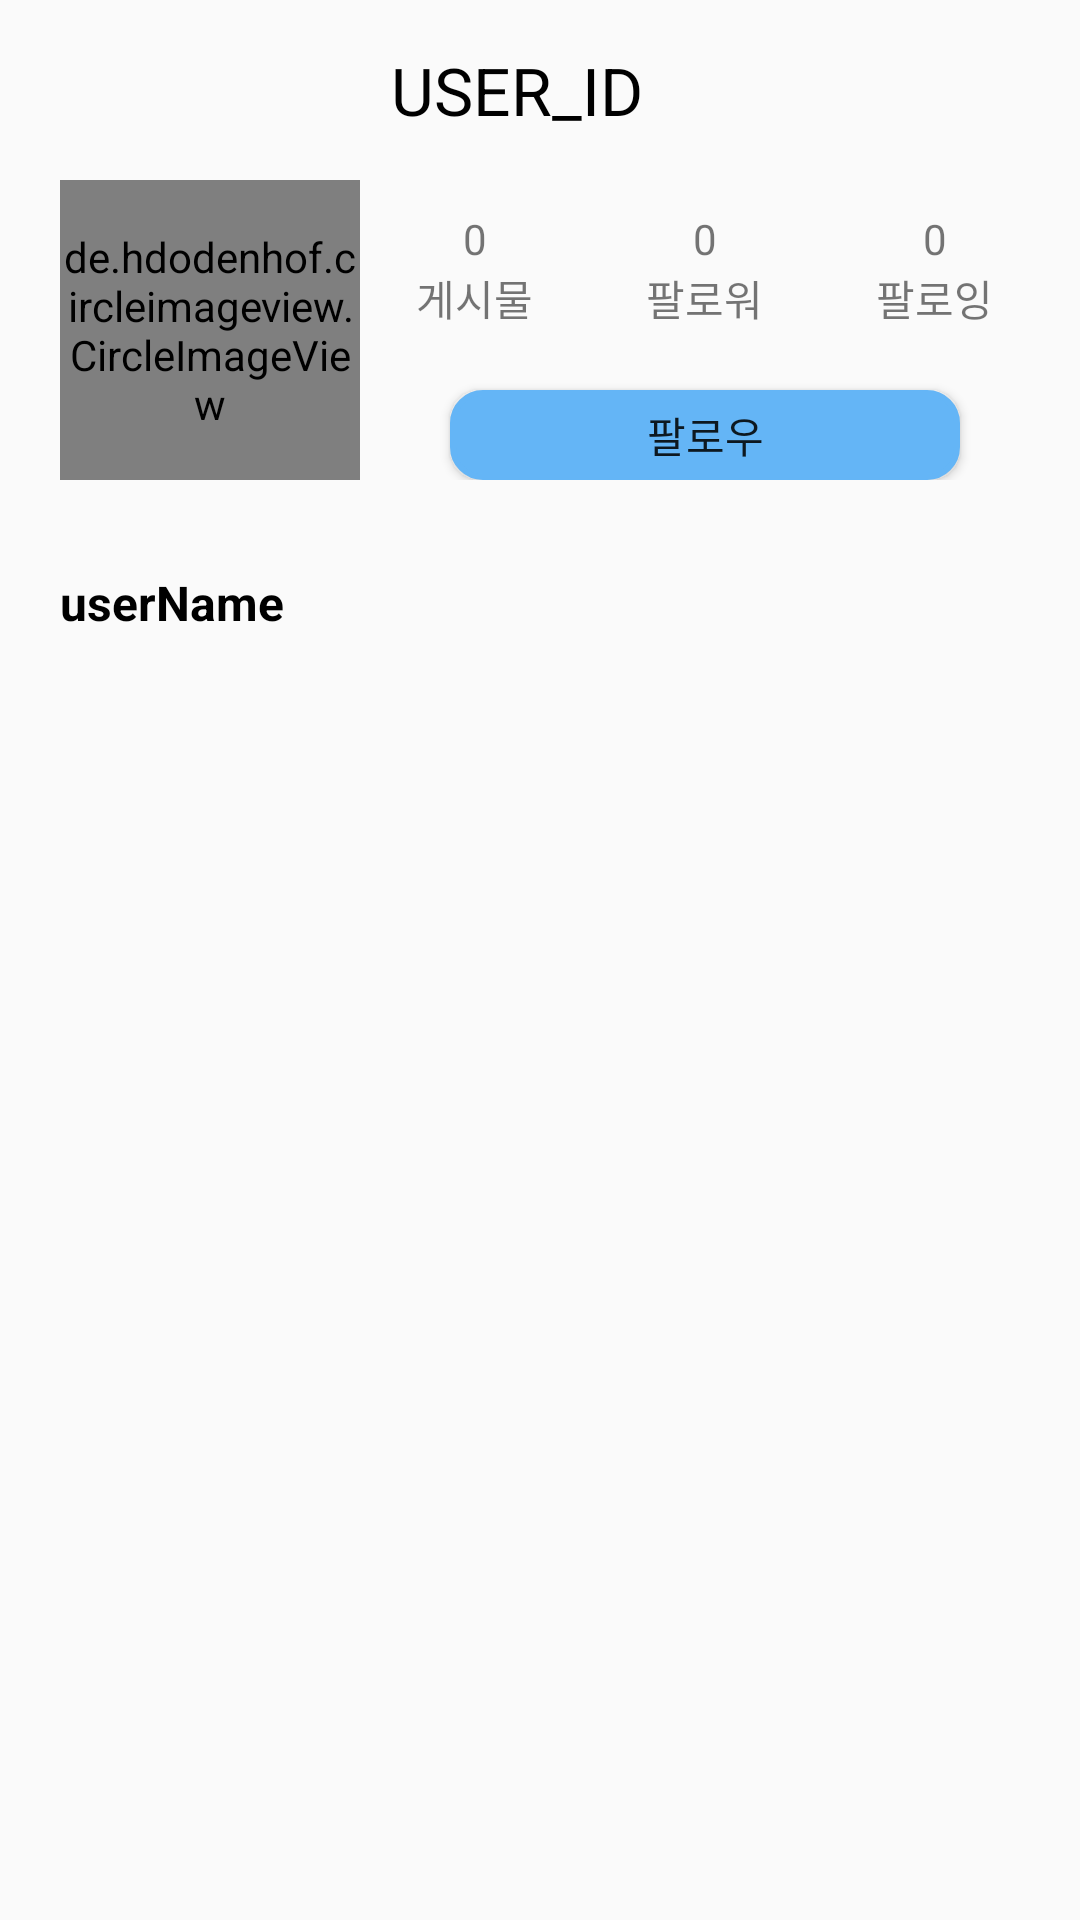

The Android layout XML behind this screen, and the referenced resources:
<!-- AndroidManifest.xml: application theme Theme.AppCompat.Light.NoActionBar -->
<!-- res/layout/frag_user_info.xml -->
<?xml version="1.0" encoding="utf-8"?>
<LinearLayout xmlns:android="http://schemas.android.com/apk/res/android"
    xmlns:app="http://schemas.android.com/apk/res-auto"
    xmlns:tools="http://schemas.android.com/tools"
    android:layout_width="match_parent"
    android:layout_height="match_parent"
    android:layout_marginBottom="10dp"
    android:orientation="vertical">

    <LinearLayout
        android:layout_width="match_parent"
        android:layout_height="wrap_content"
        android:layout_marginTop="10dp"
        android:orientation="horizontal">

        <ImageView
            android:id="@+id/iv_btn_back_userInfo"
            android:layout_width="40dp"
            android:layout_height="40dp"
            android:layout_marginLeft="5dp"
            app:srcCompat="@drawable/back" />

        <TextView
            android:id="@+id/tv_userInfo_id"
            android:layout_width="wrap_content"
            android:layout_height="wrap_content"
            android:layout_gravity="center"
            android:layout_weight="1"
            android:gravity="center"
            android:text="user_id"
            android:textAllCaps="true"
            android:textColor="#000000"
            android:textSize="22dp" />


        <ImageView
            android:id="@+id/btn_setup_userInfo"
            android:layout_width="40dp"
            android:layout_height="40dp"
            android:layout_gravity="center"
            android:layout_marginStart="10dp"
            android:layout_marginEnd="10dp"
            app:srcCompat="@drawable/menu" />


    </LinearLayout>

    <RelativeLayout
        android:layout_width="wrap_content"
        android:layout_height="100dp"
        android:layout_margin="10dp">

        <de.hdodenhof.circleimageview.CircleImageView
            android:id="@+id/iv_user_profile"
            android:layout_width="100dp"
            android:layout_height="100dp"
            android:layout_alignParentLeft="true"
            android:layout_alignParentBottom="false"
            android:layout_marginStart="10dp"
            android:src="@drawable/user_default" />

        <Button
            android:id="@+id/btn_user_follow"
            android:layout_width="match_parent"
            android:layout_height="30dp"
            android:layout_alignParentBottom="true"
            android:layout_marginLeft="30dp"
            android:layout_marginRight="30dp"
            android:layout_toRightOf="@id/iv_user_profile"
            android:layout_weight="1"
            android:background="@drawable/round_btn_blue_bg"
            android:text="팔로우"
            tools:ignore="TouchTargetSizeCheck,TouchTargetSizeCheck" />

        <Button
            android:id="@+id/btn_user_unfollow"
            android:layout_width="match_parent"
            android:layout_height="30dp"
            android:layout_alignParentBottom="true"
            android:layout_marginLeft="30dp"
            android:layout_marginRight="30dp"
            android:layout_toRightOf="@id/iv_user_profile"
            android:layout_weight="1"
            android:background="@drawable/round_btn_gray_bg"
            android:text="팔로잉"
            android:visibility="gone"
            tools:ignore="TouchTargetSizeCheck,TouchTargetSizeCheck" />

        <LinearLayout
            android:layout_width="match_parent"
            android:layout_height="wrap_content"
            android:layout_alignParentLeft="false"
            android:layout_alignParentTop="false"
            android:layout_marginTop="10dp"
            android:layout_toEndOf="@+id/iv_user_profile"
            android:gravity="left"
            android:orientation="horizontal">

            <LinearLayout
                android:id="@+id/lL_user_post"
                android:layout_width="match_parent"
                android:layout_height="wrap_content"
                android:layout_weight="1"
                android:gravity="center"
                android:orientation="vertical">

                <TextView
                    android:id="@+id/tv_user_postCount"
                    android:layout_width="wrap_content"
                    android:layout_height="wrap_content"
                    android:layout_weight="1"
                    android:text="0" />

                <TextView
                    android:id="@+id/tv_user_post"
                    android:layout_width="wrap_content"
                    android:layout_height="wrap_content"
                    android:layout_weight="1"
                    android:text="게시물" />
            </LinearLayout>

            <LinearLayout
                android:id="@+id/lL_user_follower"
                android:layout_width="match_parent"
                android:layout_height="wrap_content"
                android:layout_weight="1"
                android:gravity="center"
                android:orientation="vertical">

                <TextView
                    android:id="@+id/tv_user_followerCount"
                    android:layout_width="wrap_content"
                    android:layout_height="wrap_content"
                    android:layout_weight="1"
                    android:text="0" />

                <TextView
                    android:id="@+id/textView2"
                    android:layout_width="wrap_content"
                    android:layout_height="wrap_content"
                    android:layout_weight="1"
                    android:text="팔로워" />
            </LinearLayout>

            <LinearLayout
                android:id="@+id/lL_user_following"
                android:layout_width="match_parent"
                android:layout_height="wrap_content"
                android:layout_weight="1"
                android:gravity="center"
                android:orientation="vertical">

                <TextView
                    android:id="@+id/tv_user_followingCount"
                    android:layout_width="wrap_content"
                    android:layout_height="wrap_content"
                    android:layout_weight="1"
                    android:text="0" />

                <TextView
                    android:id="@+id/textView4"
                    android:layout_width="wrap_content"
                    android:layout_height="wrap_content"
                    android:layout_weight="1"
                    android:text="팔로잉" />
            </LinearLayout>

        </LinearLayout>
    </RelativeLayout>

    <TextView
        android:id="@+id/tv_introduce"
        android:layout_width="match_parent"
        android:layout_height="wrap_content"
        android:layout_margin="20dp"
        android:text="userName"
        android:textColor="#000000"
        android:textSize="16sp"
        android:textStyle="bold" />

    <androidx.recyclerview.widget.RecyclerView
        android:id="@+id/recyclerview_user_profile"
        android:layout_width="match_parent"
        android:layout_height="match_parent"
        android:layout_marginStart="20dp"
        android:layout_marginTop="10dp"
        android:layout_marginEnd="20dp"
        android:layout_marginBottom="20dp"
        tools:listitem="@layout/user_images_view" />


</LinearLayout>
<!-- res/layout/user_images_view.xml (included above) -->
<?xml version="1.0" encoding="utf-8"?>
<LinearLayout xmlns:android="http://schemas.android.com/apk/res/android"
    xmlns:tools="http://schemas.android.com/tools"
    android:layout_width="wrap_content"
    android:layout_height="wrap_content"
    android:layout_margin="3dp"
    android:orientation="vertical">

    <ImageView
        android:id="@+id/profile_image"
        android:layout_width="100dp"
        android:layout_height="100dp"
        android:background="@color/material_dynamic_neutral60"
        android:scaleType="center"
        tools:ignore="InvalidId" />

</LinearLayout>
<!-- resources referenced by this layout -->
<resources>
  <!-- drawable round_btn_blue_bg (drawable) -->
  <?xml version="1.0" encoding="utf-8"?>
  <shape xmlns:tools="http://schemas.android.com/tools"
      xmlns:android="http://schemas.android.com/apk/res/android"
      tools:ignore="MissingDefaultResource">
      
      <solid android:color="#64B5F6"/>
      
      <stroke android:color="#64B5F6" android:width="2dp" />
      
      <corners android:radius="10dp"/>
  
      
  </shape>
  <!-- drawable round_btn_gray_bg (drawable) -->
  <?xml version="1.0" encoding="utf-8"?>
  <shape xmlns:android="http://schemas.android.com/apk/res/android">
      
      <solid android:color="#D5D6D6"/>
      
      <stroke android:color="#D5D6D6" android:width="2dp" />
      
      <corners android:radius="10dp"/>
  
      
  </shape>
</resources>
